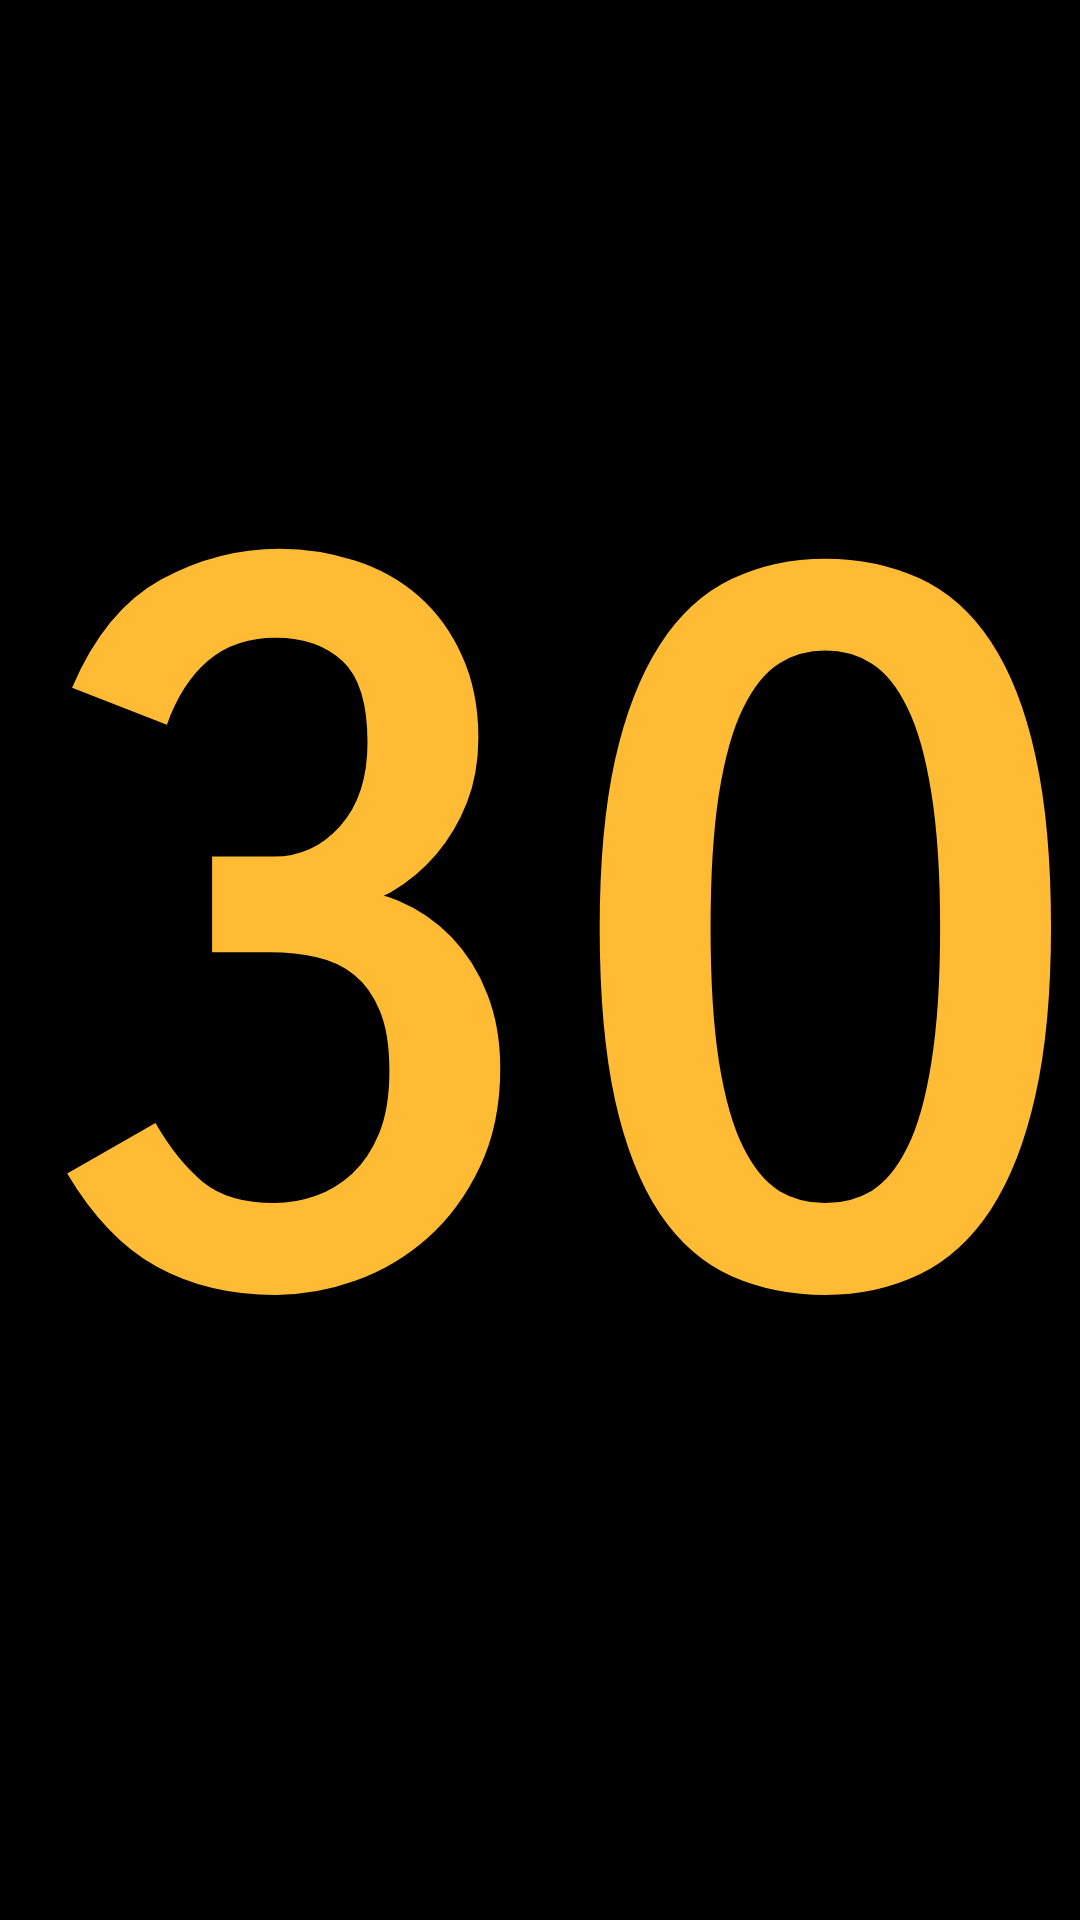

Here is an Android app screen rendered from its layout file. Give the layout XML and the strings, colors and styles it references.
<!-- AndroidManifest.xml: application theme AppTheme -->
<!-- res/layout/shotclock.xml -->
<?xml version="1.0" encoding="utf-8"?>
<androidx.constraintlayout.widget.ConstraintLayout xmlns:android="http://schemas.android.com/apk/res/android"
    xmlns:app="http://schemas.android.com/apk/res-auto"
    xmlns:tools="http://schemas.android.com/tools"
    android:layout_width="match_parent"
    android:layout_height="match_parent"
    android:keepScreenOn="true"
    tools:context="de.wasserball.wabaclock.main.Shotclock">

    <Button
        android:id="@+id/shotclock_angriffszeit"
        style="@style/Widget.AppCompat.Button.Borderless"
        android:layout_width="match_parent"
        android:layout_height="match_parent"
        android:background="@android:color/background_dark"
        android:clickable="true"
        android:focusable="true"
        android:text="30"
        android:textAlignment="center"
        android:textAllCaps="false"
        android:fontFamily="sans-serif-smallcaps"
        android:textColor="@android:color/holo_orange_light"
        android:textStyle="bold"
        app:autoSizeMaxTextSize="4000sp"
        app:autoSizeMinTextSize="12sp"
        app:autoSizeStepGranularity="20sp"
        app:autoSizeTextType="uniform" />
</androidx.constraintlayout.widget.ConstraintLayout>
<!-- resources referenced by this layout -->
<resources>
  <style name="AppTheme" parent="Theme.AppCompat.Light.NoActionBar">
          
          <item name="colorPrimary">@color/colorPrimary</item>
          <item name="colorPrimaryDark">@color/colorPrimaryDark</item>
          <item name="colorAccent">@color/colorAccent</item>
      </style>
  <color name="colorPrimary">#008577</color>
  <color name="colorPrimaryDark">#000000</color>
  <color name="colorAccent">#D81B60</color>
</resources>
